Photos from the image-classification dataset "GCD" in the GitHub repository stefan-alex02/UBB-Y3-AI-Research. Its 7 classes are: cumulus, altocumulus, cirrus, clear sky, stratocumulus, cumulonimbus, mixed clouds.

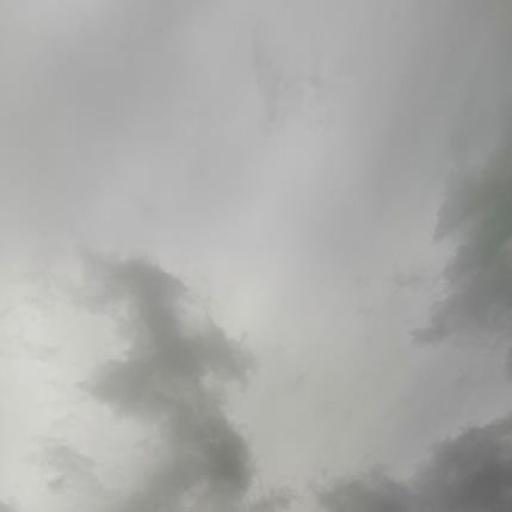
Label: cumulonimbus

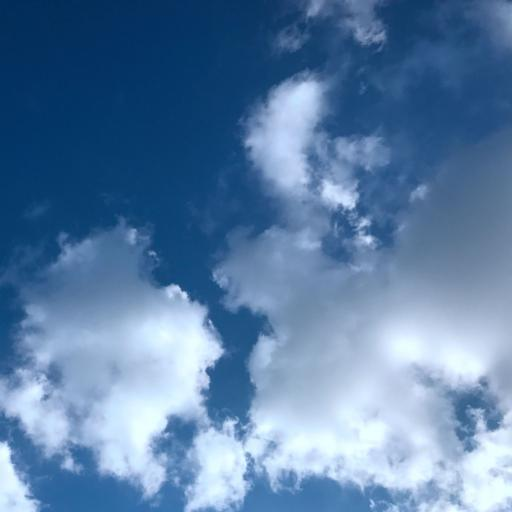
Label: cumulus

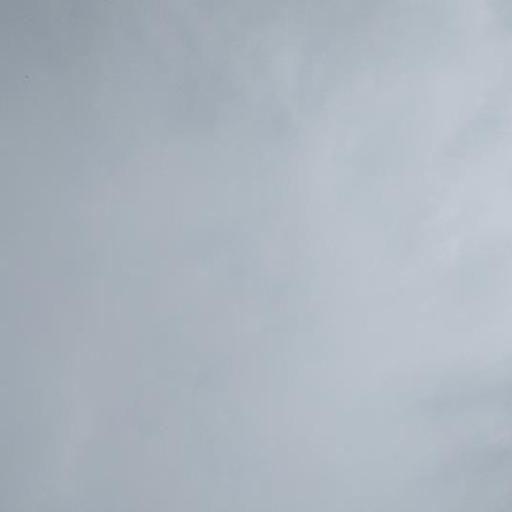
Label: stratocumulus

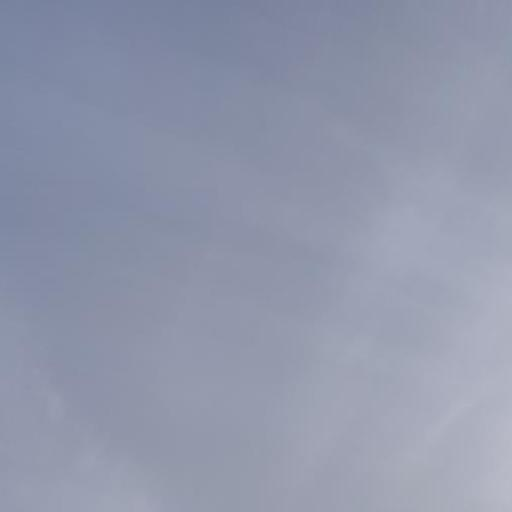
Label: cirrus

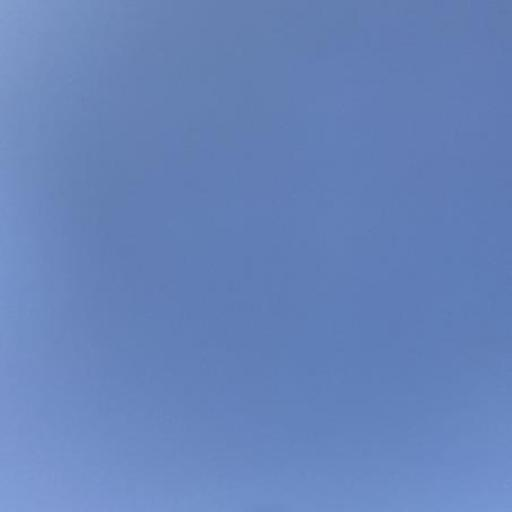
Label: clear sky

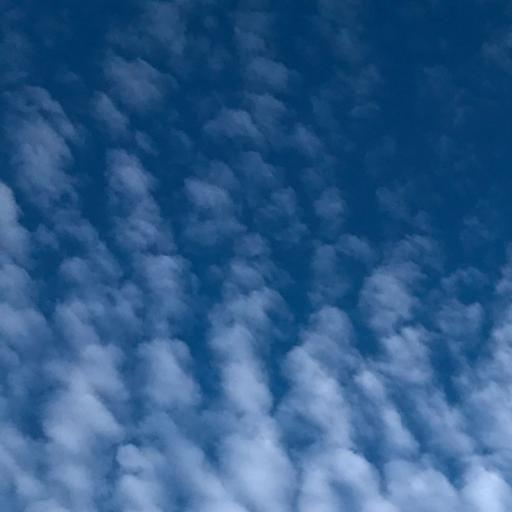
Label: altocumulus
